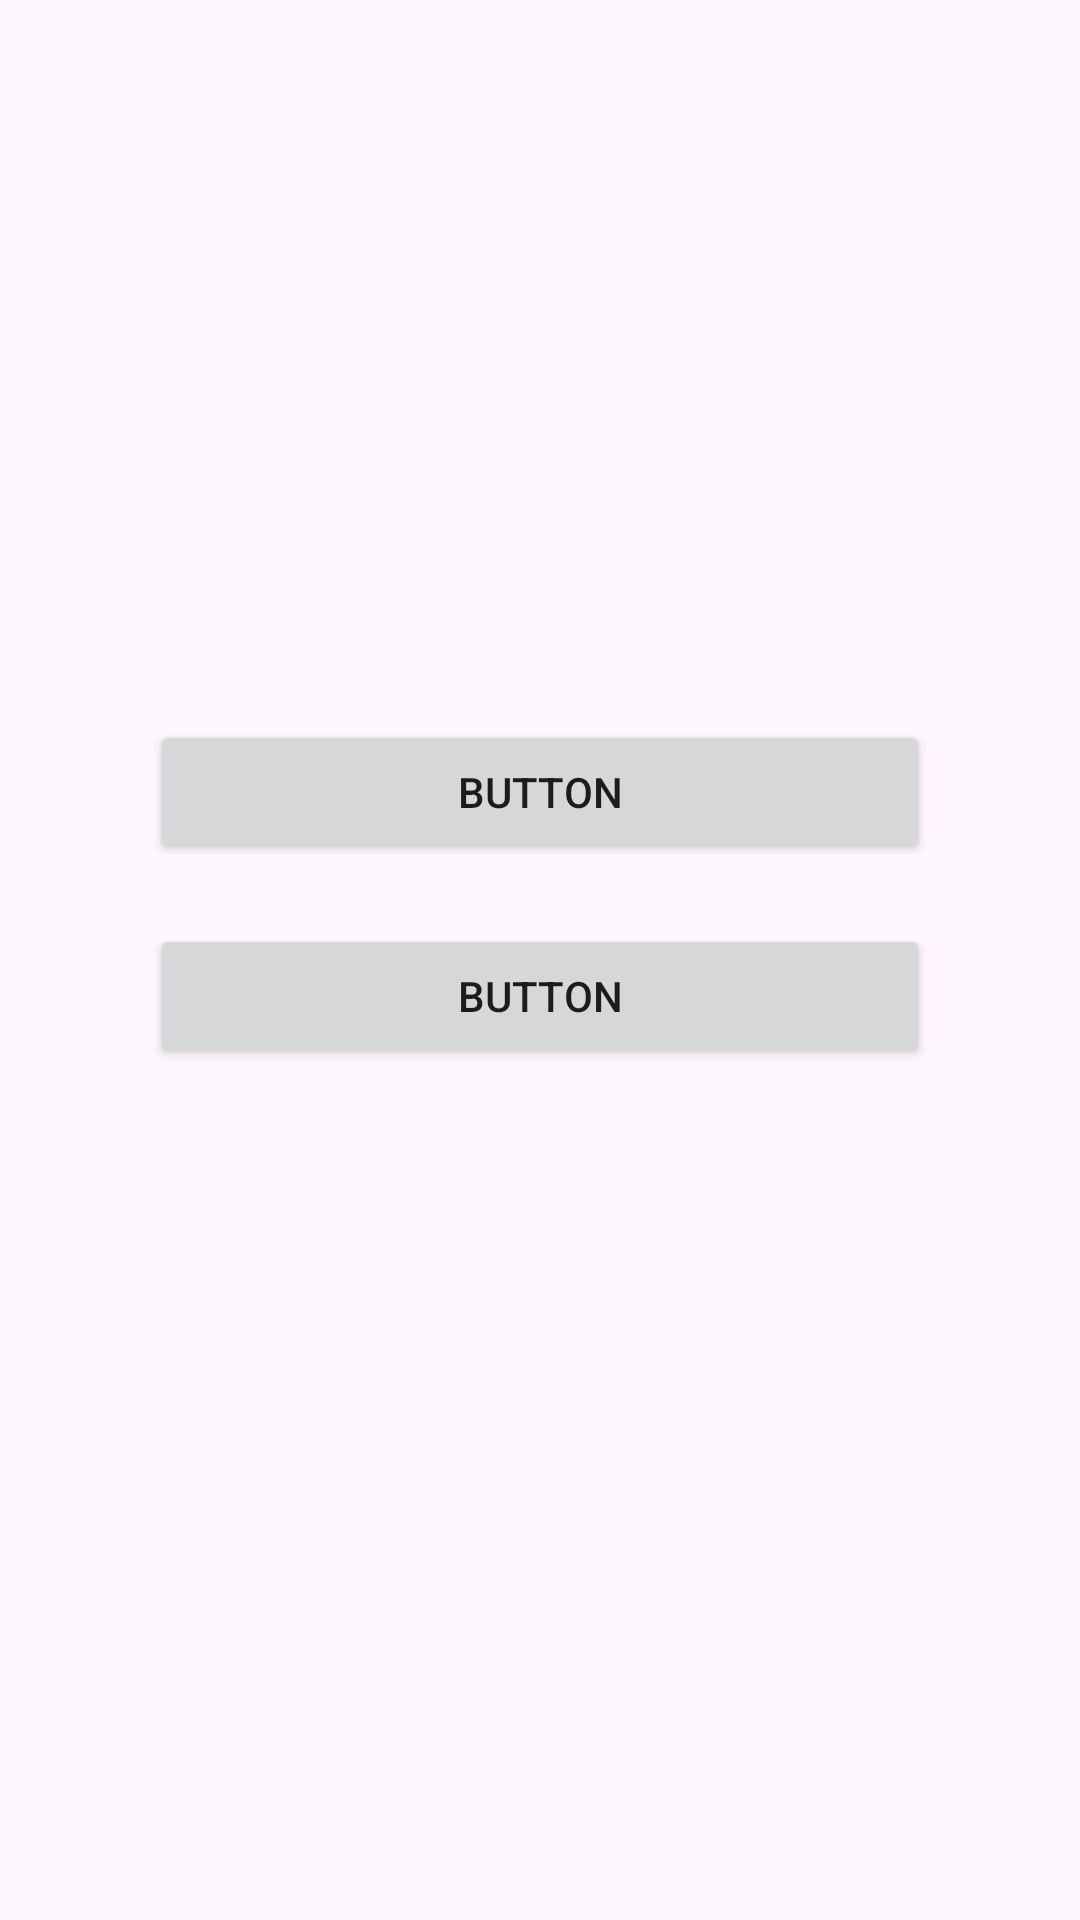

Reconstruct the res/layout file that produces this screen, plus the resources it refers to.
<!-- AndroidManifest.xml: application theme Theme.Capokar_APP_Clientes -->
<!-- res/layout/fragment_main_menu_01.xml -->
<?xml version="1.0" encoding="utf-8"?>
<LinearLayout xmlns:android="http://schemas.android.com/apk/res/android"
    xmlns:app="http://schemas.android.com/apk/res-auto"
    xmlns:tools="http://schemas.android.com/tools"
    android:layout_width="match_parent"
    android:layout_height="match_parent"
    android:layout_gravity="center"
    android:gravity="center"
    android:orientation="vertical"
    tools:context=".fragment_main_menu_01">

    
    <Space
        android:layout_width="5dp"
        android:layout_height="20dp" />
    <ImageView
        android:id="@+id/imageView4"
        android:layout_width="290dp"
        android:layout_height="100dp"
        app:srcCompat="@mipmap/capokar_logo_v02_dark" />

    <LinearLayout
        android:layout_width="260dp"
        android:layout_height="match_parent"
        android:gravity="center_horizontal"
        android:orientation="vertical" >

        <Space
            android:layout_width="5dp"
            android:layout_height="120dp" />

        <Button
            android:id="@+id/button"
            android:layout_width="match_parent"
            android:layout_height="wrap_content"
            android:text="Button" />

        <Space
            android:layout_width="5dp"
            android:layout_height="20dp" />

        <Button
            android:id="@+id/button2"
            android:layout_width="match_parent"
            android:layout_height="wrap_content"
            android:text="Button" />

        <Space
            android:layout_width="5dp"
            android:layout_height="20dp" />

        <androidx.fragment.app.FragmentContainerView
            android:id="@+id/fragmentContainerView"
            android:layout_width="match_parent"
            android:layout_height="300dp" />
    </LinearLayout>

</LinearLayout>
<!-- resources referenced by this layout -->
<resources>
  <style name="Theme.Capokar_APP_Clientes" parent="Base.Theme.Capokar_APP_Clientes" />
  <style name="Base.Theme.Capokar_APP_Clientes" parent="Theme.Material3.DayNight.NoActionBar">
          
          
          <item name="android:windowNoTitle">true</item>
          <item name="android:windowFullscreen">true</item>
      </style>
</resources>
